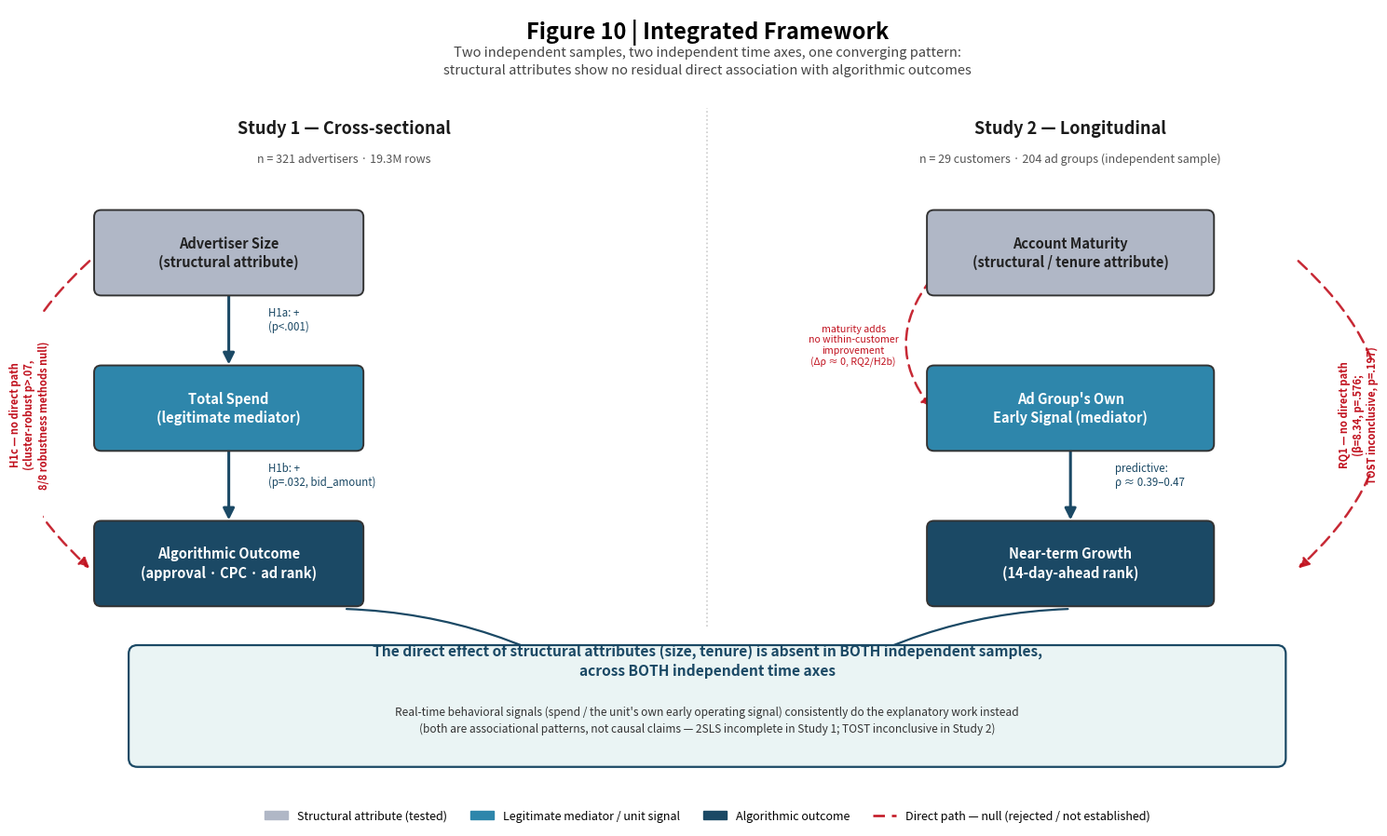

Recreate this plot in Python. (Note: this script raises an exception after producing the figure.)
"""
Figure 10 | Integrated framework — structural signal irrelevance across two
independent tests (cross-sectional Study 1 + longitudinal Study 2).

Reads no external data (this is a conceptual/synthesis diagram, not a
statistical plot) — all numbers embedded are pulled directly from
RESULTS_SUMMARY.md / DESIGN_ARTIFACT.md and are static labels, not computed.
"""

import matplotlib.pyplot as plt
import matplotlib.patches as mpatches
from matplotlib.patches import FancyArrowPatch, FancyBboxPatch
import matplotlib.lines as mlines

fig, ax = plt.subplots(figsize=(15, 9))
ax.set_xlim(0, 15)
ax.set_ylim(0, 9)
ax.axis("off")

# ---------- palette ----------
c_structural = "#B0B7C6"   # grey-blue: structural attribute boxes
c_mediator   = "#2E86AB"   # blue: legitimate mediator / own-signal boxes
c_outcome    = "#1B4965"   # dark navy: outcome boxes
c_null       = "#C1121F"   # red: null / severed direct path
c_synth      = "#EAF4F4"   # light background for synthesis box
c_text_dark  = "#1B1B1B"

def box(x, y, w, h, text, facecolor, textcolor="white", fontsize=10.5, weight="bold"):
    b = FancyBboxPatch((x, y), w, h,
                        boxstyle="round,pad=0.02,rounding_size=0.08",
                        linewidth=1.4, edgecolor="#333333",
                        facecolor=facecolor, zorder=3)
    ax.add_patch(b)
    ax.text(x + w / 2, y + h / 2, text, ha="center", va="center",
             fontsize=fontsize, color=textcolor, weight=weight, zorder=4,
             linespacing=1.35)
    return b

def solid_arrow(x1, y1, x2, y2, color="#333333", lw=2.2, connectionstyle="arc3,rad=0.0"):
    arr = FancyArrowPatch((x1, y1), (x2, y2), arrowstyle="-|>", mutation_scale=18,
                           linewidth=lw, color=color, connectionstyle=connectionstyle, zorder=2)
    ax.add_patch(arr)

def dashed_null_arrow(x1, y1, x2, y2, connectionstyle="arc3,rad=-0.35"):
    arr = FancyArrowPatch((x1, y1), (x2, y2), arrowstyle="-|>", mutation_scale=16,
                           linewidth=1.8, color=c_null, linestyle=(0, (5, 3)),
                           connectionstyle=connectionstyle, zorder=2, alpha=0.9)
    ax.add_patch(arr)

# ================= Title =================
ax.text(7.5, 8.65, "Figure 10 | Integrated Framework", ha="center", fontsize=17, weight="bold")
ax.text(7.5, 8.25,
        "Two independent samples, two independent time axes, one converging pattern:\n"
        "structural attributes show no residual direct association with algorithmic outcomes",
        ha="center", fontsize=10.5, color="#444444", linespacing=1.4)

# ================= Panel A: Study 1 (cross-sectional) =================
ax.text(3.4, 7.55, "Study 1 — Cross-sectional", ha="center", fontsize=13, weight="bold", color=c_text_dark)
ax.text(3.4, 7.22, "n = 321 advertisers · 19.3M rows", ha="center", fontsize=9, color="#555555")

box(0.6, 5.7, 3.0, 0.95, "Advertiser Size\n(structural attribute)", c_structural, textcolor="#222222")
box(0.6, 3.9, 3.0, 0.95, "Total Spend\n(legitimate mediator)", c_mediator)
box(0.6, 2.1, 3.0, 0.95, "Algorithmic Outcome\n(approval · CPC · ad rank)", c_outcome)

solid_arrow(2.1, 5.7, 2.1, 4.85, color="#1B4965")
ax.text(2.55, 5.28, "H1a: +\n(p<.001)", fontsize=8.3, color="#1B4965", ha="left")
solid_arrow(2.1, 3.9, 2.1, 3.05, color="#1B4965")
ax.text(2.55, 3.48, "H1b: +\n(p=.032, bid_amount)", fontsize=8.3, color="#1B4965", ha="left")

dashed_null_arrow(0.55, 6.1, 0.55, 2.5, connectionstyle="arc3,rad=0.55")
ax.text(-0.15, 4.3, "H1c — no direct path\n(cluster-robust p>.07,\n8/8 robustness methods null)",
        fontsize=8.0, color=c_null, ha="center", rotation=90, va="center", weight="bold")

# ================= Panel B: Study 2 (longitudinal) =================
ax.text(11.6, 7.55, "Study 2 — Longitudinal", ha="center", fontsize=13, weight="bold", color=c_text_dark)
ax.text(11.6, 7.22, "n = 29 customers · 204 ad groups (independent sample)", ha="center", fontsize=9, color="#555555")

box(10.0, 5.7, 3.2, 0.95, "Account Maturity\n(structural / tenure attribute)", c_structural, textcolor="#222222")
box(10.0, 3.9, 3.2, 0.95, "Ad Group's Own\nEarly Signal (mediator)", c_mediator)
box(10.0, 2.1, 3.2, 0.95, "Near-term Growth\n(14-day-ahead rank)", c_outcome)

solid_arrow(11.6, 3.9, 11.6, 3.05, color="#1B4965")
ax.text(12.1, 3.48, "predictive:\nρ ≈ 0.39–0.47", fontsize=8.3, color="#1B4965", ha="left")

dashed_null_arrow(14.15, 6.1, 14.15, 2.5, connectionstyle="arc3,rad=-0.55")
ax.text(14.85, 4.3, "RQ1 — no direct path\n(β=8.34, p=.576;\nTOST inconclusive, p=.197)",
        fontsize=8.0, color=c_null, ha="center", rotation=90, va="center", weight="bold")

dashed_null_arrow(10.05, 5.9, 10.05, 4.35, connectionstyle="arc3,rad=0.4")
ax.text(9.15, 5.1, "maturity adds\nno within-customer\nimprovement\n(Δρ ≈ 0, RQ2/H2b)",
        fontsize=7.6, color=c_null, ha="center", va="center")

# ================= divider =================
ax.plot([7.5, 7.5], [1.85, 7.85], color="#CCCCCC", linewidth=1.2, linestyle=":", zorder=1)

# ================= Synthesis box =================
synth = FancyBboxPatch((1.0, 0.25), 13.0, 1.35,
                        boxstyle="round,pad=0.03,rounding_size=0.1",
                        linewidth=1.6, edgecolor="#1B4965", facecolor=c_synth, zorder=3)
ax.add_patch(synth)
ax.text(7.5, 1.28,
        "The direct effect of structural attributes (size, tenure) is absent in BOTH independent samples,\nacross BOTH independent time axes",
        ha="center", fontsize=11.2, weight="bold", color="#1B4965", linespacing=1.4)
ax.text(7.5, 0.62,
        "Real-time behavioral signals (spend / the unit's own early operating signal) consistently do the explanatory work instead\n"
        "(both are associational patterns, not causal claims — 2SLS incomplete in Study 1; TOST inconclusive in Study 2)",
        ha="center", fontsize=8.6, color="#333333", linespacing=1.5)

solid_arrow(3.4, 2.05, 6.6, 0.95, color="#1B4965", lw=1.6, connectionstyle="arc3,rad=-0.15")
solid_arrow(11.6, 2.05, 8.4, 0.95, color="#1B4965", lw=1.6, connectionstyle="arc3,rad=0.15")

# ================= Legend =================
legend_items = [
    mpatches.Patch(color=c_structural, label="Structural attribute (tested)"),
    mpatches.Patch(color=c_mediator, label="Legitimate mediator / unit signal"),
    mpatches.Patch(color=c_outcome, label="Algorithmic outcome"),
    mlines.Line2D([], [], color=c_null, linestyle=(0, (5, 3)), linewidth=1.8, label="Direct path — null (rejected / not established)"),
]
ax.legend(handles=legend_items, loc="lower center", bbox_to_anchor=(0.5, -0.06),
          ncol=4, frameon=False, fontsize=9)

plt.tight_layout()
plt.savefig("/home/claude/repo/figures/Figure10_integrated_framework.png", dpi=220, bbox_inches="tight",
            facecolor="white")
print("saved")
